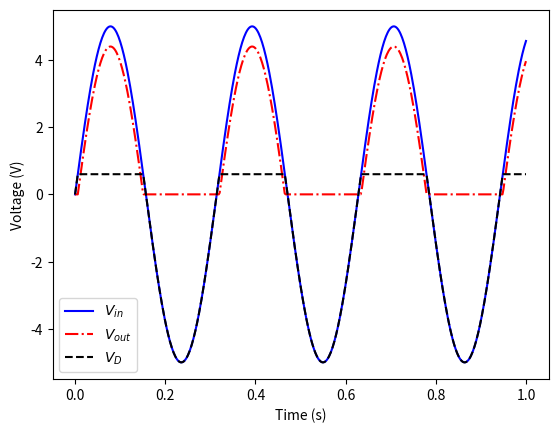

The script that saved this image:
# Clear all variables that may be present from previous code run on this page.
globals().clear()

import numpy as np
import matplotlib.pyplot as plt

plt.close('all') # Close all open figures

# Define input parameters
VF = 0.6 # Forward turn-on voltage for diode
A = 5 # volts; amplitude for sinusoidal signal
w = 20 # rad/s; frequency of sinusoidal input voltage
t0 = 0 # initial time
t1 = 1 # final time
nt = 500 # number of points in time array

# Create time and V_in arrays
t = np.linspace(t0,t1,nt);
Vin = A*np.sin(w*t);

# Arrays resulting from analytical work
VD = Vin.copy() # V_D = V_in when the diode is off
VD[VD>VF] = VF # Find all times when VD>VF from the previous step. Diode should instead be on.
Vout = Vin - VD # V_out from KVL for all times.

plt.figure(1)
plt.plot(t,Vin, 'b', label='$V_{in}$')
plt.plot(t,Vout,'r-.', label='$V_{out}$')
plt.plot(t,VD,'k--',label='$V_D$')
plt.legend()
plt.xlabel('Time (s)')
plt.ylabel('Voltage (V)')
plt.show()
